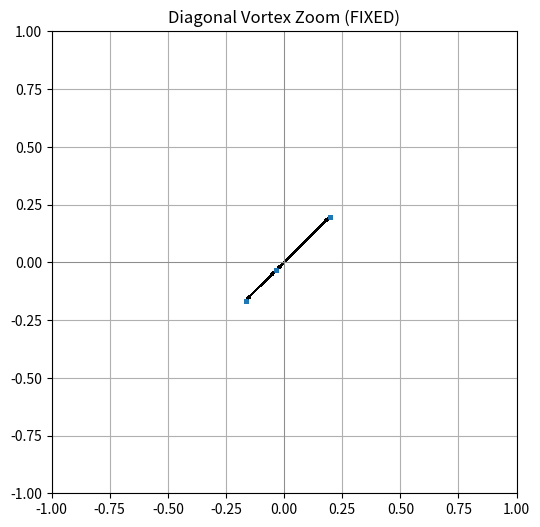

Recreate this plot in Python.
# diagonal_vortex_zoom_mod7_fixed.py

import numpy as np
import matplotlib.pyplot as plt

# Basin centers (aus deinem Output)
centers = {
    0: np.array([-0.1657, -0.1657]),  # Q1
    1: np.array([-0.0349, -0.0349]),  # Q2
    2: np.array([0.1974, 0.1974])     # Q3
}

# Beispiel: lade deine echte basin sequence hier
# z.B. aus file oder direkt einsetzen
# basin_sequence = [...]

# TEST fallback (falls nichts geladen)
basin_sequence = np.random.choice([0,1,2], size=2000)

# Trajectory erzeugen
points = np.array([centers[b] for b in basin_sequence])

# Diagonalband
mask = np.abs(points[:,1] - points[:,0]) < 0.05
filtered = points[mask]

vectors = np.diff(filtered, axis=0)
positions = filtered[:-1]

plt.figure(figsize=(6,6))
plt.quiver(
    positions[:,0], positions[:,1],
    vectors[:,0], vectors[:,1],
    angles='xy', scale_units='xy', scale=1
)

plt.scatter(filtered[:,0], filtered[:,1], s=5)

plt.axhline(0, color='gray', linewidth=0.5)
plt.axvline(0, color='gray', linewidth=0.5)

plt.title("Diagonal Vortex Zoom (FIXED)")
plt.xlim(-1,1)
plt.ylim(-1,1)
plt.grid()
plt.show()
